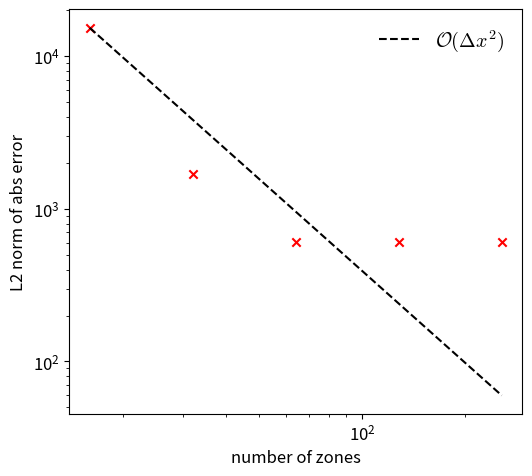

The script that saved this image:
from __future__ import print_function

import matplotlib.pyplot as plt
import numpy as np
import math
import matplotlib as mpl

# Use LaTeX for rendering
mpl.rcParams["mathtext.fontset"] = "cm"
mpl.rcParams["mathtext.rm"] = "serif"
mpl.rcParams["font.size"] = 12
mpl.rcParams["legend.fontsize"] = "large"
mpl.rcParams["figure.titlesize"] = "medium"

# the analytic solution
def true(x, y):
    pi = np.pi
    return (
        np.sin(2.0 * pi * x) ** 2 * np.cos(4.0 * pi * y)
        + np.sin(4.0 * pi * x) * np.cos(2.0 * pi * y) ** 2
    )


# the righthand side
def frhs(x, y):
    pi = np.pi
    return 8.0 * pi ** 2 * np.cos(4.0 * pi * y) * (
        np.cos(4.0 * pi * x) - np.sin(4.0 * pi * x)
    ) - 16.0 * pi ** 2 * (
        np.sin(4.0 * pi * x) * np.cos(2.0 * pi * y) ** 2
        + np.sin(2.0 * pi * x) ** 2 * np.cos(4.0 * pi * y)
    )


def doit(Nx, Ny, do_plot=False):

    # create the domain -- cell-centered finite-difference / finite-volume
    xmin = 0.0
    xmax = 10.0

    ymin = 0.0
    ymax = 10.0

    dx = (xmax - xmin) / Nx
    dy = (ymax - ymin) / Ny

    x = (np.arange(Nx) + 0.5) * dx
    y = (np.arange(Ny) + 0.5) * dy

    x2d = np.repeat(x, Ny)
    x2d.shape = (Nx, Ny)

    y2d = np.repeat(y, Nx)
    y2d.shape = (Ny, Nx)
    y2d = np.transpose(y2d)

    # create the RHS
    f = frhs(x2d, y2d)

    # FFT of RHS
    F = np.fft.fft2(f)

    # get the wavenumbers -- we need these to be physical, so divide by dx
    kx = np.fft.fftfreq(Nx) / dx
    ky = np.fft.fftfreq(Ny) / dy

    # make 2-d arrays for the wavenumbers
    kx2d = np.repeat(kx, Ny)
    kx2d.shape = (Nx, Ny)

    ky2d = np.repeat(ky, Nx)
    ky2d.shape = (Ny, Nx)
    ky2d = np.transpose(ky2d)

    # here the FFT frequencies are in the order 0 ... N/2-1, -N/2, ...
    # the 0 component is not a physical frequency, but rather it is
    # the DC signal.  Don't mess with it, since we'll divide by zero
    oldDC = F[0, 0]
    F = (
        0.5
        * F
        / (
            (np.cos(2.0 * np.pi * kx2d / Nx) - 1.0) / dx ** 2
            + (np.cos(2.0 * np.pi * ky2d / Ny) - 1.0) / dy ** 2
        )
    )

    F[0, 0] = oldDC

    # transform back to real space
    fsolution = np.real(np.fft.ifft2(F))

    # since x is our row in the array, we transpose for the
    # plot
    if do_plot:
        plt.imshow(
            np.transpose(fsolution),
            origin="lower",
            interpolation="nearest",
            extent=[xmin, xmax, ymin, ymax],
        )

        plt.xlabel("x")
        plt.ylabel("y")

        plt.colorbar()

        plt.tight_layout()

        plt.savefig("poisson_fft.pdf")

    # return the error, compared to the true solution
    return np.sqrt(dx * dx * np.sum(((fsolution - true(x2d, y2d)) ** 2).flat))


N = [16, 32, 64, 128, 256]
plot = [False] * len(N)
plot[N.index(64)] = True

err = []
for n, p in zip(N, plot):
    err.append(doit(n, n, do_plot=p))


# plot the convergence
plt.clf()

N = np.array(N, dtype=np.float64)
err = np.array(err, dtype=np.float64)

print(N)
print(type(N))
print(err)

plt.scatter(N, err, marker="x", color="r")
plt.plot(
    N,
    err[0] * (N[0] / N) ** 2,
    "--",
    color="k",
    label="$\mathcal{O}(\Delta x^2)$",
)

ax = plt.gca()

ax.set_xscale("log")
ax.set_yscale("log")

plt.legend(frameon=False)

plt.xlabel("number of zones")
plt.ylabel("L2 norm of abs error")

f = plt.gcf()
f.set_size_inches(5.0, 5.0)

plt.savefig("fft-poisson-converge.pdf", bbox_inches="tight")
